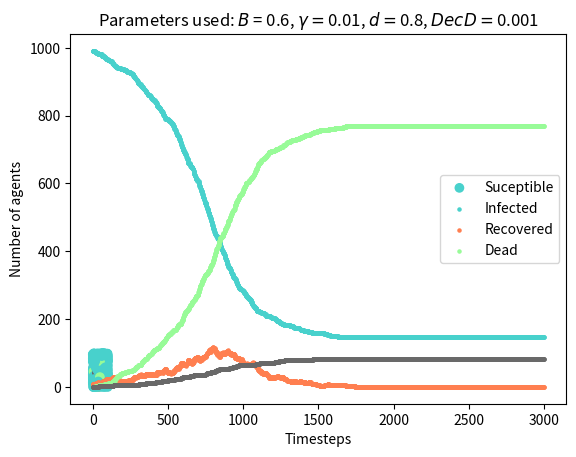

This figure's Python source:
import numpy as np
import matplotlib.pyplot as plt
from matplotlib import colors
import math

Beta = 0.8

Gamma = 0.01

Diff = 0.6


# Parameters of the simulation
n = 1000                # Number of agents 
initial_infected = 10   # Initial infected agents 
N = 100000  # Simulation time
l = 100     # Lattice size
Timesteps = 1000       # Timestep counter 
t = 0
plottingTrue = 1

def SIR_model(infectionRate,recoveryRate,diffusion,deathProb,latticeSize,numberOfAgents,timeSteps,initiallyInfected,t0,PlotOnOff):
    t=t0
    
    doPlot = PlotOnOff
    Beta = infectionRate
    death = deathProb
    Gamma = recoveryRate

    Diff = diffusion

    n = numberOfAgents                # Number of agents 
    initial_infected = initiallyInfected   # Initial infected agents 
    l = latticeSize     # Lattice size
    Timesteps = timeSteps       # Timestep counter

    recoveredAmountList = []
    susceptibleAmountList = []
    infectedAmountList = []
    deadAmountList = []
    # Physical parameters of the system 
    x = np.floor(np.random.rand(n)*l)          # x coordinates            
    y = np.floor(np.random.rand(n)*l)          # y coordinates  
    S = np.zeros(n)                  # status array, 0: Susceptiple, 1: Infected, 2: recovered
    I = np.argsort((x-l/2)**2 + (y-l/2)**2)
    S[I[1:initial_infected]] = 1              # Infect agents that are close to center 

    nx = x                           # udpated x                  
    ny = y                           # updated y                  

    for k in range(Timesteps):
        t = t + 1
    
        B = Beta
        G = Gamma
        D = Diff
    
        steps_x_or_y = np.random.rand(n)
        steps_x = steps_x_or_y < D/2
        steps_y = (steps_x_or_y > D/2) & (steps_x_or_y < D)
        nx = (x + np.sign(np.random.randn(n)) * steps_x) % l
        ny = (y + np.sign(np.random.randn(n)) * steps_y) % l
    
        for i in np.where( (S==1) & ( np.random.rand(n) < B ))[0]:     # loop over infecting agents 
            S[(x==x[i]) & (y==y[i]) & (S==0)] = 1         # Susceptiples together with infecting agent becomes 
            #np.sum(S==2)
        S[ (S==1) & (np.random.rand(n) < death) ] = 3         # Death
        S[ (S==1) & (np.random.rand(n) < G) ] = 2         # Recovery
        susceptibleAmountList.append(np.sum(S==0))
        infectedAmountList.append(np.sum(S==1))
        recoveredAmountList.append(np.sum(S==2))
        deadAmountList.append(np.sum(S==3))
        #if np.sum(S==1) == 0:
        #    break

        if t==500:
            if doPlot:
                it_100 = t
                x_100 = x.copy()
                y_100 = y.copy()
                z_100 = S.copy()
                colors_100 = ['mediumturquoise' if label==0 else 'coral' if label== 1 else 'dimgrey' if label== 3 else 'palegreen' for label in z_100]
                plt.title('Agent position and status at t=' + str(t))
                plt.scatter(nx,ny,color=colors_100)
                            # 'Infected:' + str(np.sum(S==1))
                plt.show()
        x = nx                                              # Update x 
        y = ny                                              # Update y 
    #print(susceptibleAmountList[-1])
    if doPlot:
        TimestepsPlot = list(range(t))
        plt.scatter(TimestepsPlot, susceptibleAmountList, s=5, color='mediumturquoise', label='Susceptible' )
        plt.scatter(TimestepsPlot, infectedAmountList, s=5, color='coral', label='Infected' )
        plt.scatter(TimestepsPlot, recoveredAmountList, s=5, color='palegreen', label='Recovered' )
        plt.scatter(TimestepsPlot, deadAmountList, s=5, color='dimgrey', label='Dead' )
        plt.legend(['Suceptible','Infected','Recovered','Dead'])
        plt.title('Parameters used: $B$ = ' + str(B) + ', $\gamma =$' + str(G) + ', $d =$' + str(D)+ ', $DecD =$' + str(death))
        plt.ylabel('Number of agents')
        plt.xlabel('Timesteps')
        plt.show()

# 11.4
#SIR_model(infectionRate,recoveryRate,diffusion,latticeSize,numberOfAgents,timeSteps,initiallyInfected,t0):
SIR_model(0.6,0.01,0.8,0.001,100,1000,3000,10,0,True)












